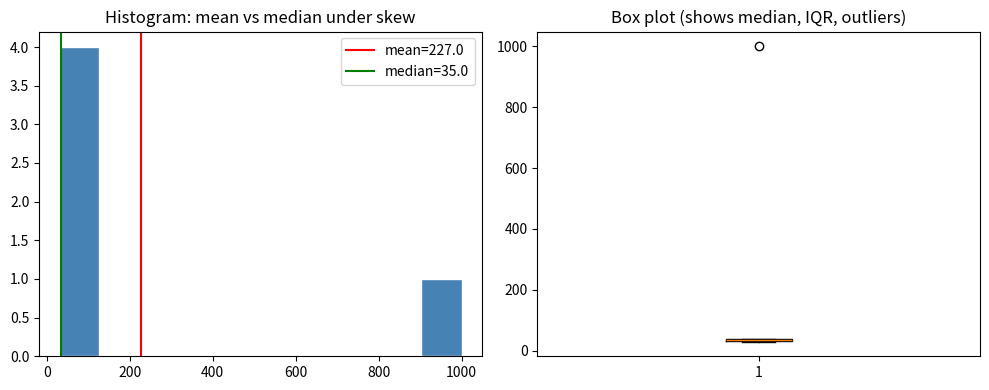
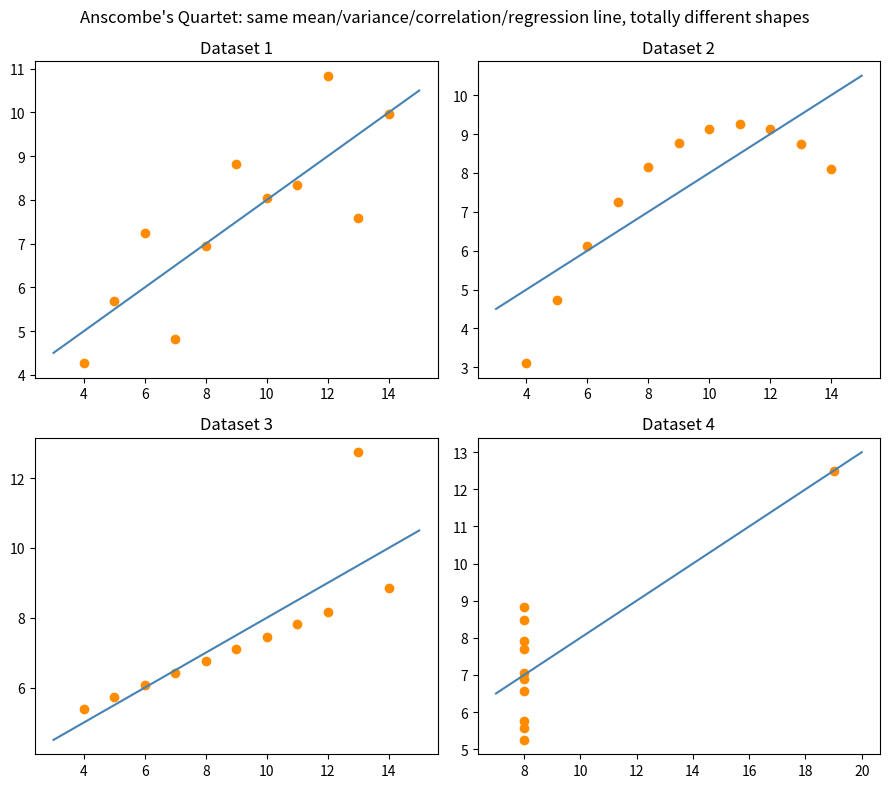

Here is the Python script that generated these plots, in order:
"""
Chapter 2 companion script: Center, Spread, Shape, and Anscombe's Quartet

Part 1: a skewed "income-like" dataset, showing mean != median, and computing
         the standard toolkit of summary statistics by hand and with numpy.
Part 2: Anscombe's Quartet -- four datasets with identical summary statistics
         but wildly different shapes when plotted. The whole point: never
         trust summary numbers without plotting.
"""

import numpy as np
import pandas as pd
import matplotlib.pyplot as plt

# ---------------------------------------------------------------------------
# Part 1: skewed data, mean vs median, variance, IQR
# ---------------------------------------------------------------------------
incomes = np.array([30, 32, 35, 38, 1000])  # in thousands of dollars

mean_income = incomes.mean()
median_income = np.median(incomes)
variance_population = incomes.var(ddof=0)   # divide by n
variance_sample = incomes.var(ddof=1)       # divide by n-1  (Bessel's correction)
std_sample = incomes.std(ddof=1)
q1, q3 = np.percentile(incomes, [25, 75])
iqr = q3 - q1

print("=== Part 1: Skewed income data ===")
print(f"data: {incomes}")
print(f"mean:               {mean_income:.2f}k")
print(f"median:             {median_income:.2f}k   <-- notice how far this is from the mean")
print(f"population variance:{variance_population:.2f}")
print(f"sample variance:    {variance_sample:.2f}  (uses n-1)")
print(f"sample std dev:     {std_sample:.2f}k")
print(f"Q1={q1}, Q3={q3}, IQR={iqr}")
print()

fig1, axes1 = plt.subplots(1, 2, figsize=(10, 4))
axes1[0].hist(incomes, bins=10, color="steelblue", edgecolor="white")
axes1[0].axvline(mean_income, color="red", label=f"mean={mean_income:.1f}")
axes1[0].axvline(median_income, color="green", label=f"median={median_income:.1f}")
axes1[0].set_title("Histogram: mean vs median under skew")
axes1[0].legend()

axes1[1].boxplot(incomes, vert=True)
axes1[1].set_title("Box plot (shows median, IQR, outliers)")
plt.tight_layout()

# ---------------------------------------------------------------------------
# Part 2: Anscombe's Quartet
# ---------------------------------------------------------------------------
anscombe = {
    1: dict(x=[10, 8, 13, 9, 11, 14, 6, 4, 12, 7, 5],
             y=[8.04, 6.95, 7.58, 8.81, 8.33, 9.96, 7.24, 4.26, 10.84, 4.82, 5.68]),
    2: dict(x=[10, 8, 13, 9, 11, 14, 6, 4, 12, 7, 5],
             y=[9.14, 8.14, 8.74, 8.77, 9.26, 8.10, 6.13, 3.10, 9.13, 7.26, 4.74]),
    3: dict(x=[10, 8, 13, 9, 11, 14, 6, 4, 12, 7, 5],
             y=[7.46, 6.77, 12.74, 7.11, 7.81, 8.84, 6.08, 5.39, 8.15, 6.42, 5.73]),
    4: dict(x=[8, 8, 8, 8, 8, 8, 8, 19, 8, 8, 8],
             y=[6.58, 5.76, 7.71, 8.84, 8.47, 7.04, 5.25, 12.50, 5.56, 7.91, 6.89]),
}

print("=== Part 2: Anscombe's Quartet -- identical stats, different shapes ===")
fig2, axes2 = plt.subplots(2, 2, figsize=(9, 8))
for (idx, data), ax in zip(anscombe.items(), axes2.flat):
    x = np.array(data["x"], dtype=float)
    y = np.array(data["y"], dtype=float)
    corr = np.corrcoef(x, y)[0, 1]
    slope, intercept = np.polyfit(x, y, 1)

    print(f"Dataset {idx}: mean(x)={x.mean():.2f} mean(y)={y.mean():.2f} "
          f"var(x)={x.var(ddof=1):.2f} var(y)={y.var(ddof=1):.2f} "
          f"corr={corr:.3f} best-fit line: y={slope:.2f}x+{intercept:.2f}")

    ax.scatter(x, y, color="darkorange")
    xs = np.linspace(x.min() - 1, x.max() + 1, 50)
    ax.plot(xs, slope * xs + intercept, color="steelblue")
    ax.set_title(f"Dataset {idx}")

plt.suptitle("Anscombe's Quartet: same mean/variance/correlation/regression line, totally different shapes")
plt.tight_layout()
plt.show()
